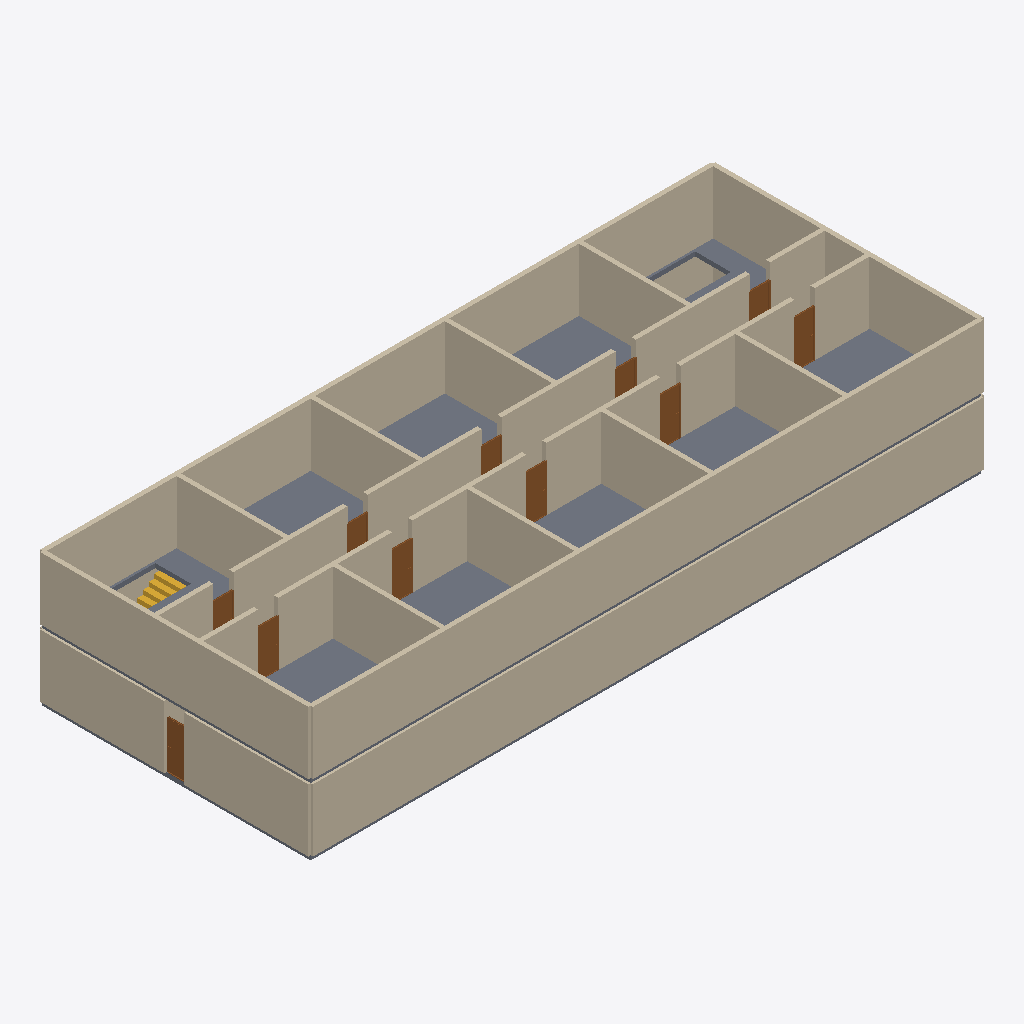
Isometric view of an IFC building model (IFC-SPF (STEP), schema IFC4, length unit metre), seen from the south-west, elements coloured by IFC class: 30 walls (beige), 11 doors (brown), 8 slabs (grey), 1 stair (yellow).
Extent 30.2 m × 12.2 m × 6.0 m (x, y, z). Storeys (2): Level 1 at 0.00 m; Level 2 at 3.00 m. Elements (82): 50 IfcWall, 22 IfcDoor, 8 IfcSlab, 2 IfcStair.

HEADER;
FILE_DESCRIPTION(('ViewDefinition[DesignTransferView]'),'2;1');
FILE_NAME('/dev/null','2026-10-27T16:29:40+03:00',(''),(''),'IfcOpenShell 0.8.5','IfcOpenShell 0.8.5','Nobody');
FILE_SCHEMA(('IFC4'));
ENDSEC;
DATA;
#1=IFCPROJECT('2_8yVuyh5CUQvjNGjueK7F',$,'Office, two storeys',$,$,$,$,(#10),#5);
#12=IFCSITE('0bVmtuoX90A9zKR$tSYHDj',$,'Site',$,$,$,$,$,$,$,$,$,$,$);
#13=IFCBUILDING('2SyMlwa6fCeeJcJKLExZPn',$,'Office, two storeys',$,$,$,$,$,$,$,$,$);
#16=IFCBUILDINGSTOREY('3hba8RqfT1kRx0fT8A6KzM',$,'Level 1',$,$,#22,$,$,$,0.0);
#1739=IFCBUILDINGSTOREY('3mmpBb2O99RvO7uioAc5V8',$,'Level 2',$,$,#1744,$,$,$,3.0);
#1871=IFCWALL('1q3mu$gPHCQgxny7Mwu0QB',$,'Wall',$,$,#1887,#1882,$,$);
#265=IFCWALL('2A78lBKdP7o8QWBnZRJLCe',$,'Wall',$,$,#281,#276,$,$);
#1888=IFCWALL('0wE$2sP2jE1xdIGvJN$$AY',$,'Wall',$,$,#1904,#1899,$,$);
#1785=IFCSLAB('16Ro_qKyH1zRWMI$xzYYqk',$,'Floor',$,$,#1797,#1792,$,.FLOOR.);
#1837=IFCWALL('1qNhIILX9CnvvPYBOj4Oiv',$,'Wall',$,$,#1853,#1848,$,$);
#1854=IFCWALL('16LLll0nb64BsQLzdY47W0',$,'Wall',$,$,#1870,#1865,$,$);
#134=IFCWALL('1_NAniBIr40w0daKJR$ygW',$,'Wall',$,$,#150,#145,$,$);
#37=IFCWALL('08GOrKtnH3VuFY0e01bJfj',$,'Wall',$,$,#53,#48,$,$);
#2504=IFCWALL('2EPyLRN810bgad1yB71TDf',$,'Wall',$,$,#2520,#2515,$,$);
#2698=IFCWALL('0Cj16xrWH9C814QhTaJt$6',$,'Wall',$,$,#2714,#2709,$,$);
#2002=IFCWALL('0k9JqAUpX1pQkjccx2AQq9',$,'Wall',$,$,#2018,#2013,$,$);
#2601=IFCWALL('1KUN9e2N148Qx3Iyh_RjOB',$,'Wall',$,$,#2617,#2612,$,$);
#2099=IFCWALL('059UYbB494zuvBcTnU$nf5',$,'Wall',$,$,#2115,#2110,$,$);
#2196=IFCWALL('1q1_mXvdP5t9swiy7pxhky',$,'Wall',$,$,#2212,#2207,$,$);
#2293=IFCWALL('0y6zSRBRD4c9u0XsZE0YzB',$,'Wall',$,$,#2309,#2304,$,$);
#2795=IFCWALL('05DvfG6U5ENhAQGaJRMYuF',$,'Wall',$,$,#2811,#2806,$,$);
#3011=IFCWALL('0ndLF3GO5Dqf1HBx3cPsVZ',$,'Wall',$,$,#3027,#3022,$,$);
#3028=IFCWALL('1PziIJxMz4LhsK0TNfqnye',$,'Wall',$,$,#3044,#3039,$,$);
#2943=IFCWALL('1Hhe_KEFTCmQcQkaPCQDJ5',$,'Wall',$,$,#2959,#2954,$,$);
#2977=IFCWALL('3DA1Waq5b3ywRPVOsc27HA',$,'Wall',$,$,#2993,#2988,$,$);
#2994=IFCWALL('3gz2i5xVz7BB_J_hIE6b_O',$,'Wall',$,$,#3010,#3005,$,$);
#2960=IFCWALL('0hQT9W3K18e8XwCk626zBT',$,'Wall',$,$,#2976,#2971,$,$);
#2909=IFCWALL('3OMZiBs$bF1uuwBILzK_Xl',$,'Wall',$,$,#2925,#2920,$,$);
#2926=IFCWALL('0wqMoRXvP49uH5V7XCMlgl',$,'Wall',$,$,#2942,#2937,$,$);
#2390=IFCWALL('3W1S$7YV56N9RG2DSssDiK',$,'Wall',$,$,#2406,#2401,$,$);
#2892=IFCWALL('2vjNB26GP5Jg9rBivFT0WO',$,'Wall',$,$,#2908,#2903,$,$);
#1798=IFCSLAB('0Q$NhlnsrDdgFc_fCTsTZu',$,'Floor',$,$,#1810,#1805,$,.FLOOR.);
#1759=IFCSLAB('2ZA8Vu7vr5veRH0s00tJmL',$,'Floor',$,$,#1771,#1766,$,.FLOOR.);
#1824=IFCSLAB('27aXQ22dfDvO6DocEHw3Om',$,'Floor',$,$,#1836,#1831,$,.FLOOR.);
#23=IFCSLAB('33qoLQWa9EyAwzTL0pU2Ym',$,'Floor',$,$,#36,#30,$,.FLOOR.);
#1905=IFCWALL('2vYCz0SEz8yxiicEsljp5L',$,'Wall',$,$,#1921,#1916,$,$);
#282=IFCWALL('30vSAszKb3sxW2KrUQiFUK',$,'Wall',$,$,#298,#293,$,$);
#2407=IFCWALL('22ekf1rIjE8QAifLkBtdtq',$,'Wall',$,$,#2423,#2418,$,$);
#1922=IFCDOOR('0GG301IZXB5RfivC$zsoCO',$,'Door',$,$,#2001,#1996,$,2.1,0.9,$,$,$);
#2019=IFCDOOR('0P3n4yWffBsR8D1M0IwKBT',$,'Door',$,$,#2098,#2093,$,2.1,0.9,$,$,$);
#2213=IFCDOOR('14NaBHg552Wvw0HllSYwaY',$,'Door',$,$,#2292,#2287,$,2.1,0.9,$,$,$);
#2116=IFCDOOR('3Kz_2t3O1FR9lXbd95lCE_',$,'Door',$,$,#2195,#2190,$,2.1,0.9,$,$,$);
#2310=IFCDOOR('1w57V7oHDAfRCu60bcBthF',$,'Door',$,$,#2389,#2384,$,2.1,0.9,$,$,$);
#54=IFCDOOR('2N1a6oPcX5xRcpd70cEbGW',$,'Door',$,$,#133,#128,$,2.1,0.9,$,$,$);
#1575=IFCSTAIR('1R07VNGWj0Vffb3Ip4I5Ut',$,'Stair',$,$,#1583,$,$,.STRAIGHT_RUN_STAIR.);
#1745=IFCSLAB('0pNB79PjbBgPPLLPPchspf',$,'Floor',$,$,#1758,#1752,$,.FLOOR.);
#2715=IFCDOOR('1tu6wcKB18Gwtf7cvUrdE1',$,'Door',$,$,#2794,#2789,$,2.1,0.9,$,$,$);
#2812=IFCDOOR('2eCeG4mHnDV9R3ERvKdgLf',$,'Door',$,$,#2891,#2886,$,2.1,0.9,$,$,$);
#2424=IFCDOOR('1xu_qpeRf2C8WhawawbBhk',$,'Door',$,$,#2503,#2498,$,2.1,0.9,$,$,$);
#2521=IFCDOOR('0$zy0Ub7z1dBerdV4D2ITK',$,'Door',$,$,#2600,#2595,$,2.1,0.9,$,$,$);
#2618=IFCDOOR('28WPVGD7966hYKP68W2_41',$,'Door',$,$,#2697,#2692,$,2.1,0.9,$,$,$);
#1811=IFCSLAB('25mnk0jmLESeBuMkWJxL1Q',$,'Floor',$,$,#1823,#1818,$,.FLOOR.);
#1772=IFCSLAB('1N6$CukTD1JfPYEB9WIadV',$,'Floor',$,$,#1784,#1779,$,.FLOOR.);
#801=IFCWALL('21CZ7KRIrBuPiqJ3RUXCD0',$,'Wall',$,$,#817,#812,$,$);
#248=IFCWALL('2xgx3vCOL2TeDTV7MEmnbj',$,'Wall',$,$,#264,#259,$,$);
ENDSEC;
